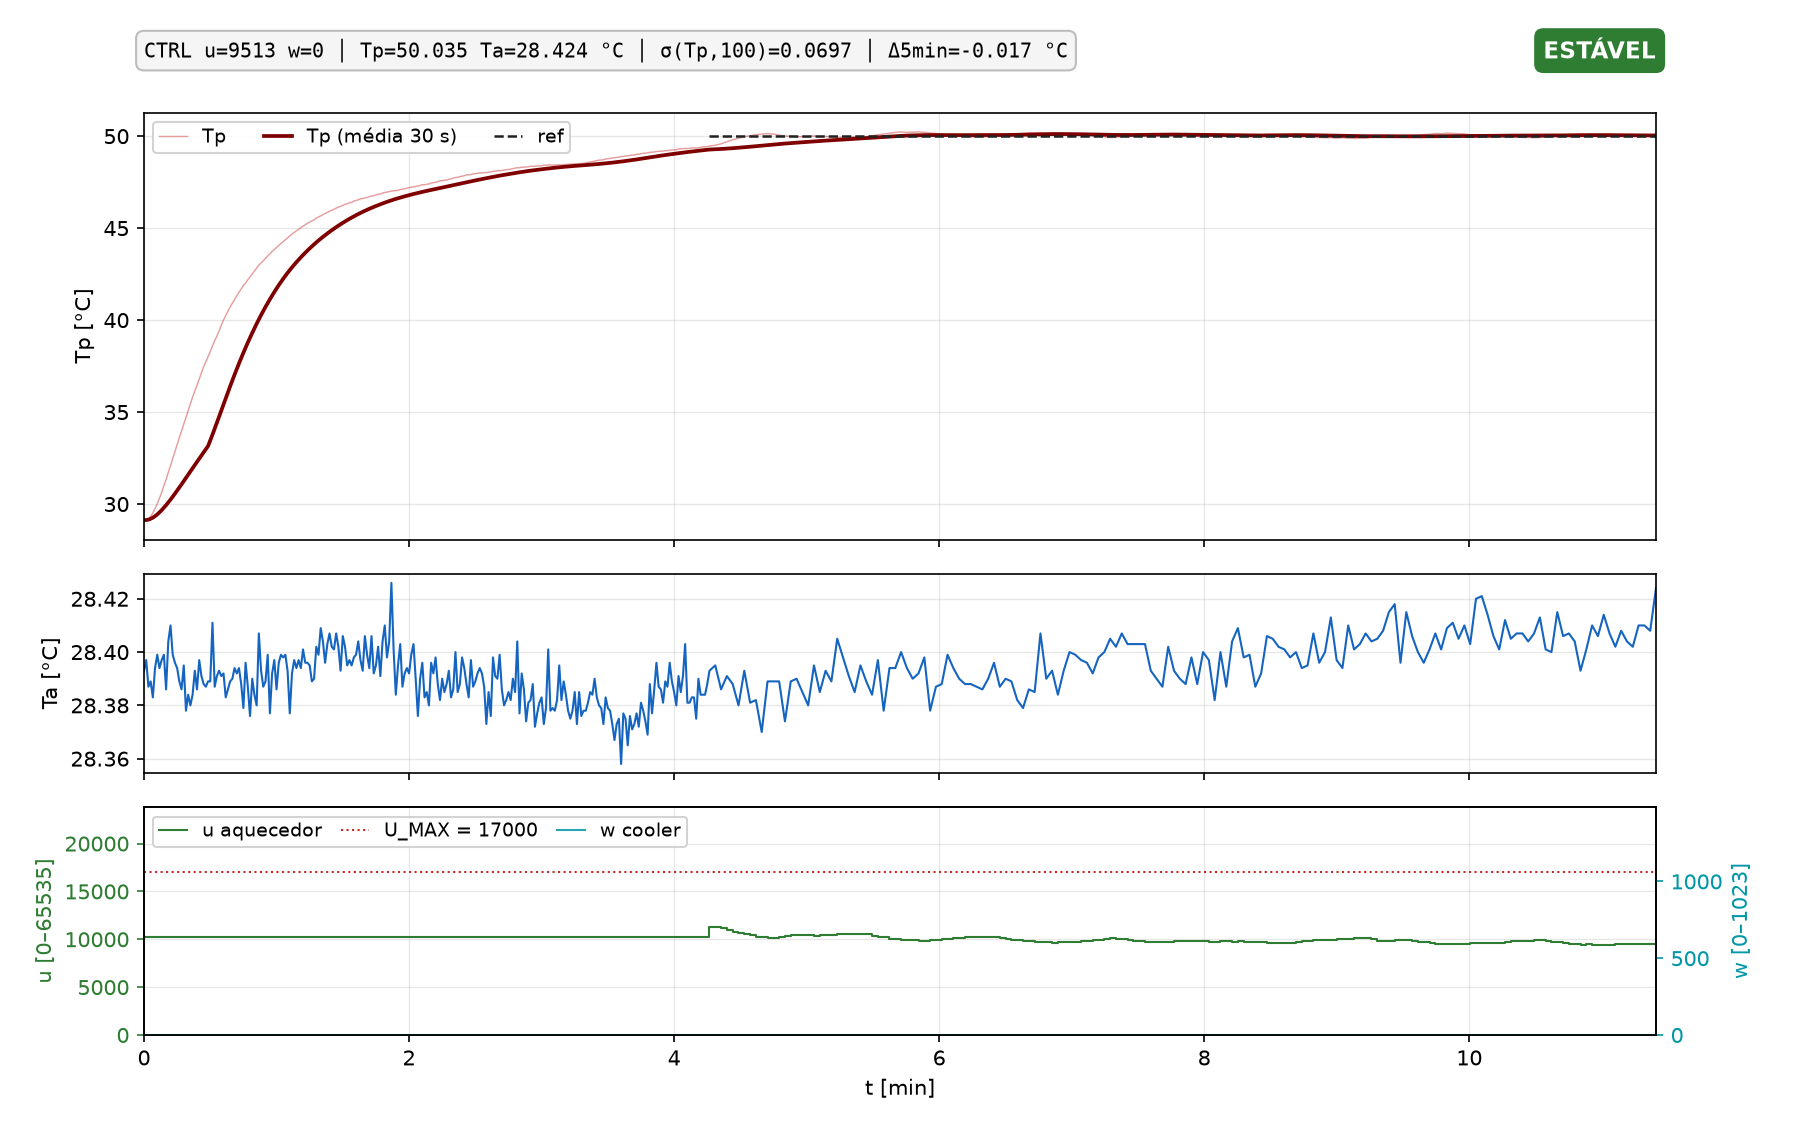

Values plotted in this chart, from the file beside it:
t_s, k, modo, u, w, tp, ta, ref, aw, pc_time
44.52, 0, OPEN, 10200, 0, 29.12, 28.39, nan, 1, 1792585226
45.52, 1, OPEN, 10200, 0, 29.14, 28.4, nan, 1, 1792585227
46.52, 2, OPEN, 10200, 0, 29.19, 28.39, nan, 1, 1792585228
47.52, 3, OPEN, 10200, 0, 29.33, 28.39, nan, 1, 1792585229
48.52, 4, OPEN, 10200, 0, 29.51, 28.38, nan, 1, 1792585230
49.52, 5, OPEN, 10200, 0, 29.76, 28.39, nan, 1, 1792585231
50.52, 6, OPEN, 10200, 0, 30, 28.4, nan, 1, 1792585232
51.52, 7, OPEN, 10200, 0, 30.32, 28.39, nan, 1, 1792585233
52.52, 8, OPEN, 10200, 0, 30.63, 28.4, nan, 1, 1792585234
53.52, 9, OPEN, 10200, 0, 31, 28.4, nan, 1, 1792585235
54.52, 10, OPEN, 10200, 0, 31.33, 28.39, nan, 1, 1792585236
55.52, 11, OPEN, 10200, 0, 31.72, 28.4, nan, 1, 1792585237
56.52, 12, OPEN, 10200, 0, 32.08, 28.41, nan, 1, 1792585238
57.52, 13, OPEN, 10200, 0, 32.47, 28.4, nan, 1, 1792585239
58.52, 14, OPEN, 10200, 0, 32.87, 28.4, nan, 1, 1792585240
59.52, 15, OPEN, 10200, 0, 33.24, 28.39, nan, 1, 1792585241
60.52, 16, OPEN, 10200, 0, 33.61, 28.39, nan, 1, 1792585242
61.52, 17, OPEN, 10200, 0, 33.98, 28.39, nan, 1, 1792585243
62.52, 18, OPEN, 10200, 0, 34.36, 28.39, nan, 1, 1792585244
63.52, 19, OPEN, 10200, 0, 34.73, 28.38, nan, 1, 1792585245
64.52, 20, OPEN, 10200, 0, 35.09, 28.38, nan, 1, 1792585246
65.52, 21, OPEN, 10200, 0, 35.46, 28.38, nan, 1, 1792585247
66.52, 22, OPEN, 10200, 0, 35.81, 28.38, nan, 1, 1792585248
67.52, 23, OPEN, 10200, 0, 36.15, 28.39, nan, 1, 1792585249
68.52, 24, OPEN, 10200, 0, 36.48, 28.39, nan, 1, 1792585250
69.52, 25, OPEN, 10200, 0, 36.81, 28.4, nan, 1, 1792585251
70.52, 26, OPEN, 10200, 0, 37.14, 28.39, nan, 1, 1792585252
71.52, 27, OPEN, 10200, 0, 37.46, 28.39, nan, 1, 1792585253
72.52, 28, OPEN, 10200, 0, 37.74, 28.39, nan, 1, 1792585254
73.52, 29, OPEN, 10200, 0, 38.01, 28.39, nan, 1, 1792585255
74.52, 30, OPEN, 10200, 0, 38.29, 28.39, nan, 1, 1792585256
75.52, 31, OPEN, 10200, 0, 38.6, 28.41, nan, 1, 1792585257
76.52, 32, OPEN, 10200, 0, 38.89, 28.39, nan, 1, 1792585258
77.52, 33, OPEN, 10200, 0, 39.13, 28.39, nan, 1, 1792585259
78.52, 34, OPEN, 10200, 0, 39.41, 28.39, nan, 1, 1792585260
79.52, 35, OPEN, 10200, 0, 39.73, 28.39, nan, 1, 1792585261
80.52, 36, OPEN, 10200, 0, 40, 28.39, nan, 1, 1792585262
81.52, 37, OPEN, 10200, 0, 40.24, 28.38, nan, 1, 1792585263
82.52, 38, OPEN, 10200, 0, 40.49, 28.39, nan, 1, 1792585264
83.52, 39, OPEN, 10200, 0, 40.71, 28.39, nan, 1, 1792585265
84.52, 40, OPEN, 10200, 0, 40.92, 28.39, nan, 1, 1792585266
85.52, 41, OPEN, 10200, 0, 41.12, 28.39, nan, 1, 1792585267
86.52, 42, OPEN, 10200, 0, 41.33, 28.39, nan, 1, 1792585268
87.52, 43, OPEN, 10200, 0, 41.51, 28.39, nan, 1, 1792585269
88.52, 44, OPEN, 10200, 0, 41.68, 28.39, nan, 1, 1792585270
89.52, 45, OPEN, 10200, 0, 41.88, 28.38, nan, 1, 1792585271
90.52, 46, OPEN, 10200, 0, 42.01, 28.4, nan, 1, 1792585272
91.52, 47, OPEN, 10200, 0, 42.19, 28.39, nan, 1, 1792585273
92.52, 48, OPEN, 10200, 0, 42.34, 28.38, nan, 1, 1792585274
93.52, 49, OPEN, 10200, 0, 42.5, 28.39, nan, 1, 1792585275
94.52, 50, OPEN, 10200, 0, 42.67, 28.38, nan, 1, 1792585276
95.52, 51, OPEN, 10200, 0, 42.83, 28.38, nan, 1, 1792585277
96.52, 52, OPEN, 10200, 0, 42.99, 28.41, nan, 1, 1792585278
97.52, 53, OPEN, 10200, 0, 43.1, 28.39, nan, 1, 1792585279
98.52, 54, OPEN, 10200, 0, 43.23, 28.39, nan, 1, 1792585280
99.52, 55, OPEN, 10200, 0, 43.36, 28.39, nan, 1, 1792585281
100.5, 56, OPEN, 10200, 0, 43.49, 28.4, nan, 1, 1792585282
101.5, 57, OPEN, 10200, 0, 43.6, 28.38, nan, 1, 1792585283
102.5, 58, OPEN, 10200, 0, 43.73, 28.39, nan, 1, 1792585284
103.5, 59, OPEN, 10200, 0, 43.84, 28.4, nan, 1, 1792585285
... 360 more rows
